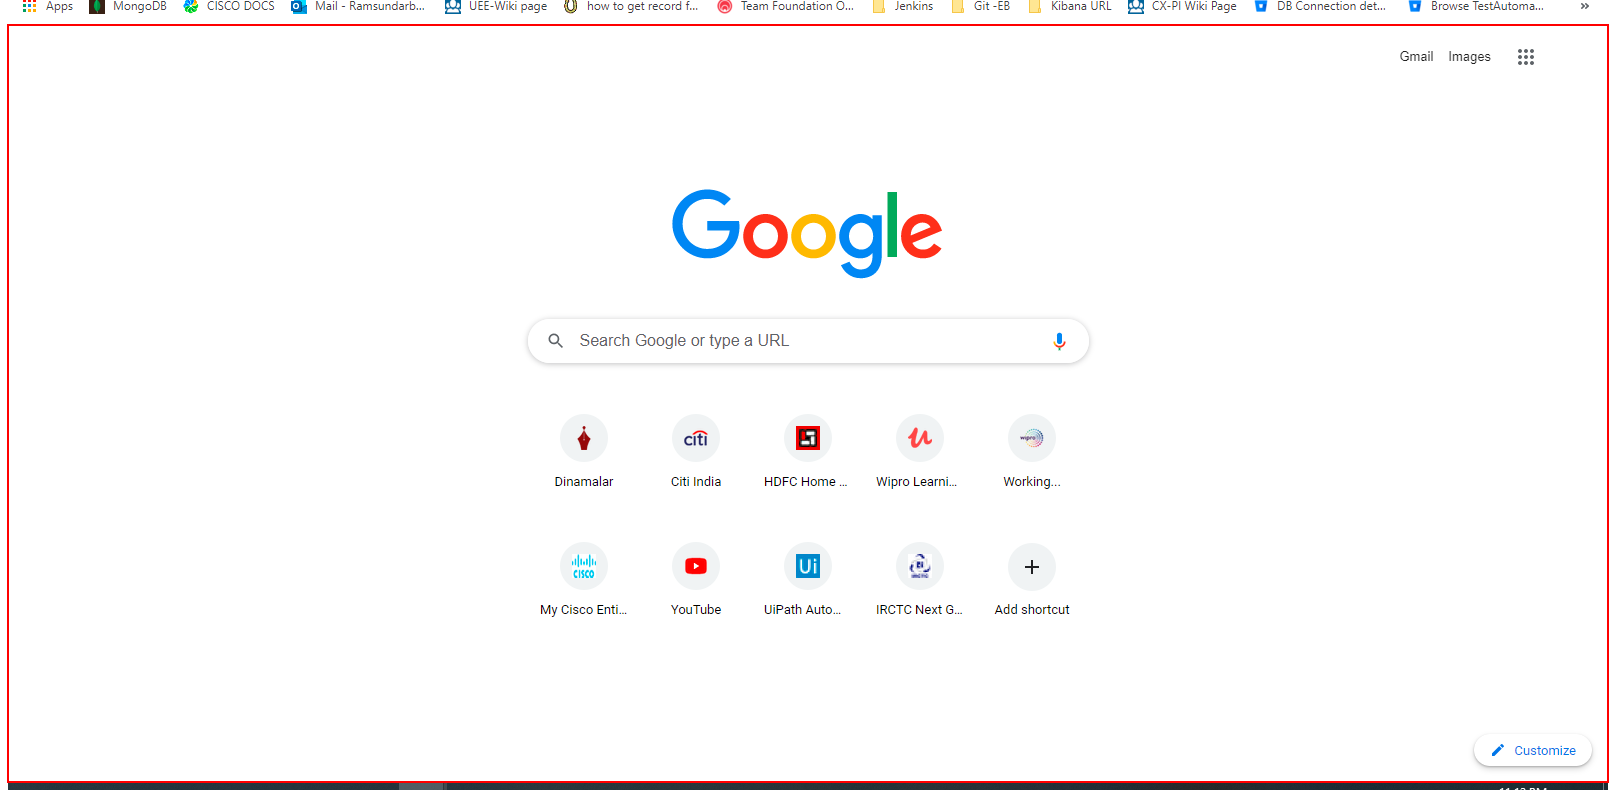
Workflow: Main

Step 1: Close Application 'Chrome_RenderWidgetHost...' on the element 'Horizontal' in window 'New Tab - Google Chrome' (chrome.exe)
